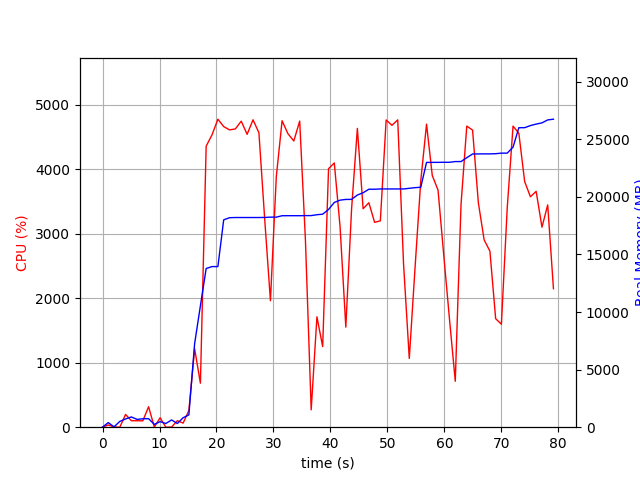

The file beside this chart, header and first rows:
elapsed_time, nproc, cpu, mem_real, mem_virtual
4.4345855712890625e-05, 1, 0.0, 10.86, 3188
1.008, 2, 34.7, 399.2, 924.1
2.018, 2, 4.0, 31.46, 3230
3.031, 4, 0.0, 500.9, 1919
4.041, 4, 198.0, 717, 2191
5.051, 5, 101.0, 889.6, 2612
6.061, 3, 100.0, 677, 1809
7.071, 3, 99.0, 732, 1921
8.082, 4, 317.8, 738.3, 2519
9.092, 4, 3.0, 242, 1306
10.1, 4, 146.6, 482.6, 1808
11.11, 3, 0.0, 320.8, 1385
12.12, 6, 2.0, 631.2, 2491
13.13, 3, 100.9, 318, 1411
14.14, 1, 63.3, 822.9, 3773
15.15, 1, 259.4, 1067, 7230
16.16, 1, 1218, 7259, 14990
17.18, 1, 682.1, 10543, 23182
18.19, 1, 4359, 13779, 23182
19.23, 1, 4538, 13943, 23182
20.25, 1, 4777, 13943, 23182
21.27, 1, 4663, 18001, 24471
22.29, 1, 4611, 18185, 24471
23.31, 1, 4626, 18201, 24471
24.34, 1, 4746, 18201, 24471
25.38, 1, 4543, 18201, 24471
26.41, 1, 4768, 18201, 24471
27.45, 1, 4566, 18201, 24471
28.46, 1, 3233, 18208, 24471
29.47, 1, 1961, 18235, 24471
30.5, 1, 3883, 18235, 24471
31.52, 1, 4754, 18357, 24627
32.54, 1, 4554, 18359, 24627
33.57, 1, 4439, 18359, 24627
34.61, 1, 4748, 18359, 24627
35.62, 1, 2897, 18368, 24627
36.62, 1, 269.0, 18368, 24627
37.63, 1, 1712, 18444, 24627
38.64, 1, 1250, 18491, 24723
39.67, 1, 4010, 18900, 25365
40.68, 1, 4098, 19512, 26089
41.69, 1, 3109, 19709, 26089
42.7, 1, 1552, 19772, 26089
43.71, 1, 3381, 19776, 26089
44.73, 1, 4635, 20154, 26519
45.74, 1, 3388, 20351, 26519
46.75, 1, 3481, 20657, 26519
47.76, 1, 3177, 20657, 26519
48.76, 1, 3201, 20682, 26519
49.78, 1, 4765, 20682, 26519
50.8, 1, 4682, 20682, 26519
51.82, 1, 4767, 20682, 26519
52.84, 1, 2534, 20682, 26519
53.84, 1, 1066, 20738, 26519
54.85, 1, 2467, 20794, 26631
55.86, 1, 3822, 20830, 26675
56.87, 1, 4701, 22986, 37065
57.88, 1, 3904, 22988, 37065
58.89, 1, 3677, 22990, 37065
59.9, 1, 2664, 22997, 37065
... 19 more rows
